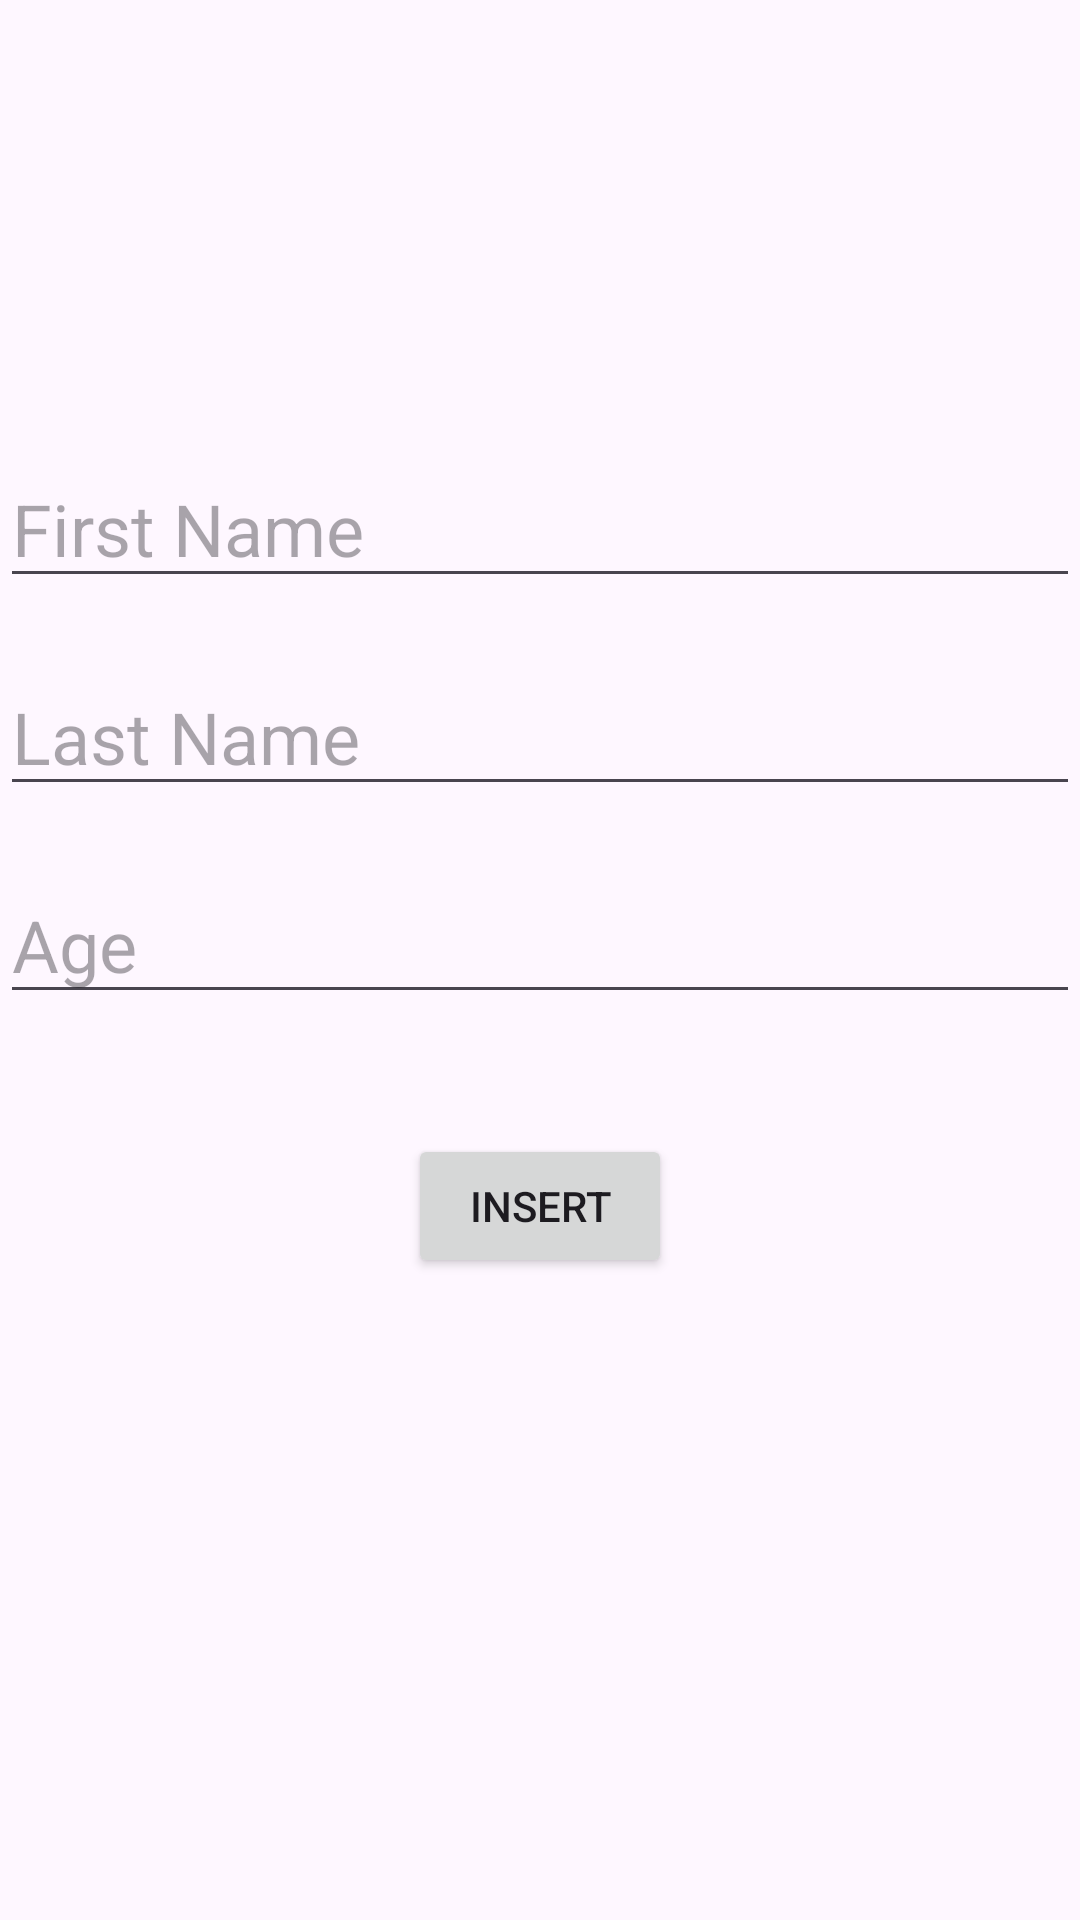

Produce the Android XML layout that renders to this screen, including the resource entries it uses.
<!-- AndroidManifest.xml: application theme Theme.Room_MVVM -->
<!-- res/layout/fragment_insert.xml -->
<?xml version="1.0" encoding="utf-8"?>
<androidx.constraintlayout.widget.ConstraintLayout xmlns:android="http://schemas.android.com/apk/res/android"
    xmlns:app="http://schemas.android.com/apk/res-auto"
    xmlns:tools="http://schemas.android.com/tools"
    android:id="@+id/frameLayout2"
    android:layout_width="match_parent"
    android:layout_height="match_parent"
    tools:context=".view.InsertFragment">

    <EditText
        android:id="@+id/edtFirst"
        android:layout_width="match_parent"
        android:layout_height="wrap_content"
        android:layout_marginTop="150dp"
        android:ems="10"
        android:hint="First Name"
        android:inputType="text"
        android:textSize="24dp"
        app:layout_constraintEnd_toEndOf="parent"
        app:layout_constraintHorizontal_bias="0.5"
        app:layout_constraintStart_toStartOf="parent"
        app:layout_constraintTop_toTopOf="parent" />

    <EditText
        android:id="@+id/edtLast"
        android:layout_width="match_parent"
        android:layout_height="wrap_content"
        android:layout_marginTop="20dp"
        android:ems="10"
        android:hint="Last Name"
        android:inputType="text"
        android:textSize="24dp"
        app:layout_constraintEnd_toEndOf="parent"
        app:layout_constraintHorizontal_bias="0.5"
        app:layout_constraintStart_toStartOf="parent"
        app:layout_constraintTop_toBottomOf="@+id/edtFirst" />

    <EditText
        android:id="@+id/edtAge"
        android:layout_width="match_parent"
        android:layout_height="wrap_content"
        android:layout_marginTop="20dp"
        android:ems="10"
        android:hint="Age"
        android:inputType="number"
        android:textSize="24dp"
        app:layout_constraintEnd_toEndOf="parent"
        app:layout_constraintHorizontal_bias="0.5"
        app:layout_constraintStart_toStartOf="parent"
        app:layout_constraintTop_toBottomOf="@+id/edtLast" />

    <Button
        android:id="@+id/btnAdd"
        android:layout_width="wrap_content"
        android:layout_height="wrap_content"
        android:layout_marginTop="40dp"
        android:text="INSERT"
        app:layout_constraintEnd_toEndOf="parent"
        app:layout_constraintHorizontal_bias="0.5"
        app:layout_constraintStart_toStartOf="parent"
        app:layout_constraintTop_toBottomOf="@+id/edtAge" />
</androidx.constraintlayout.widget.ConstraintLayout>
<!-- resources referenced by this layout -->
<resources>
  <style name="Theme.Room_MVVM" parent="Base.Theme.Room_MVVM" />
  <style name="Base.Theme.Room_MVVM" parent="Theme.Material3.DayNight">
          
          
      </style>
</resources>
